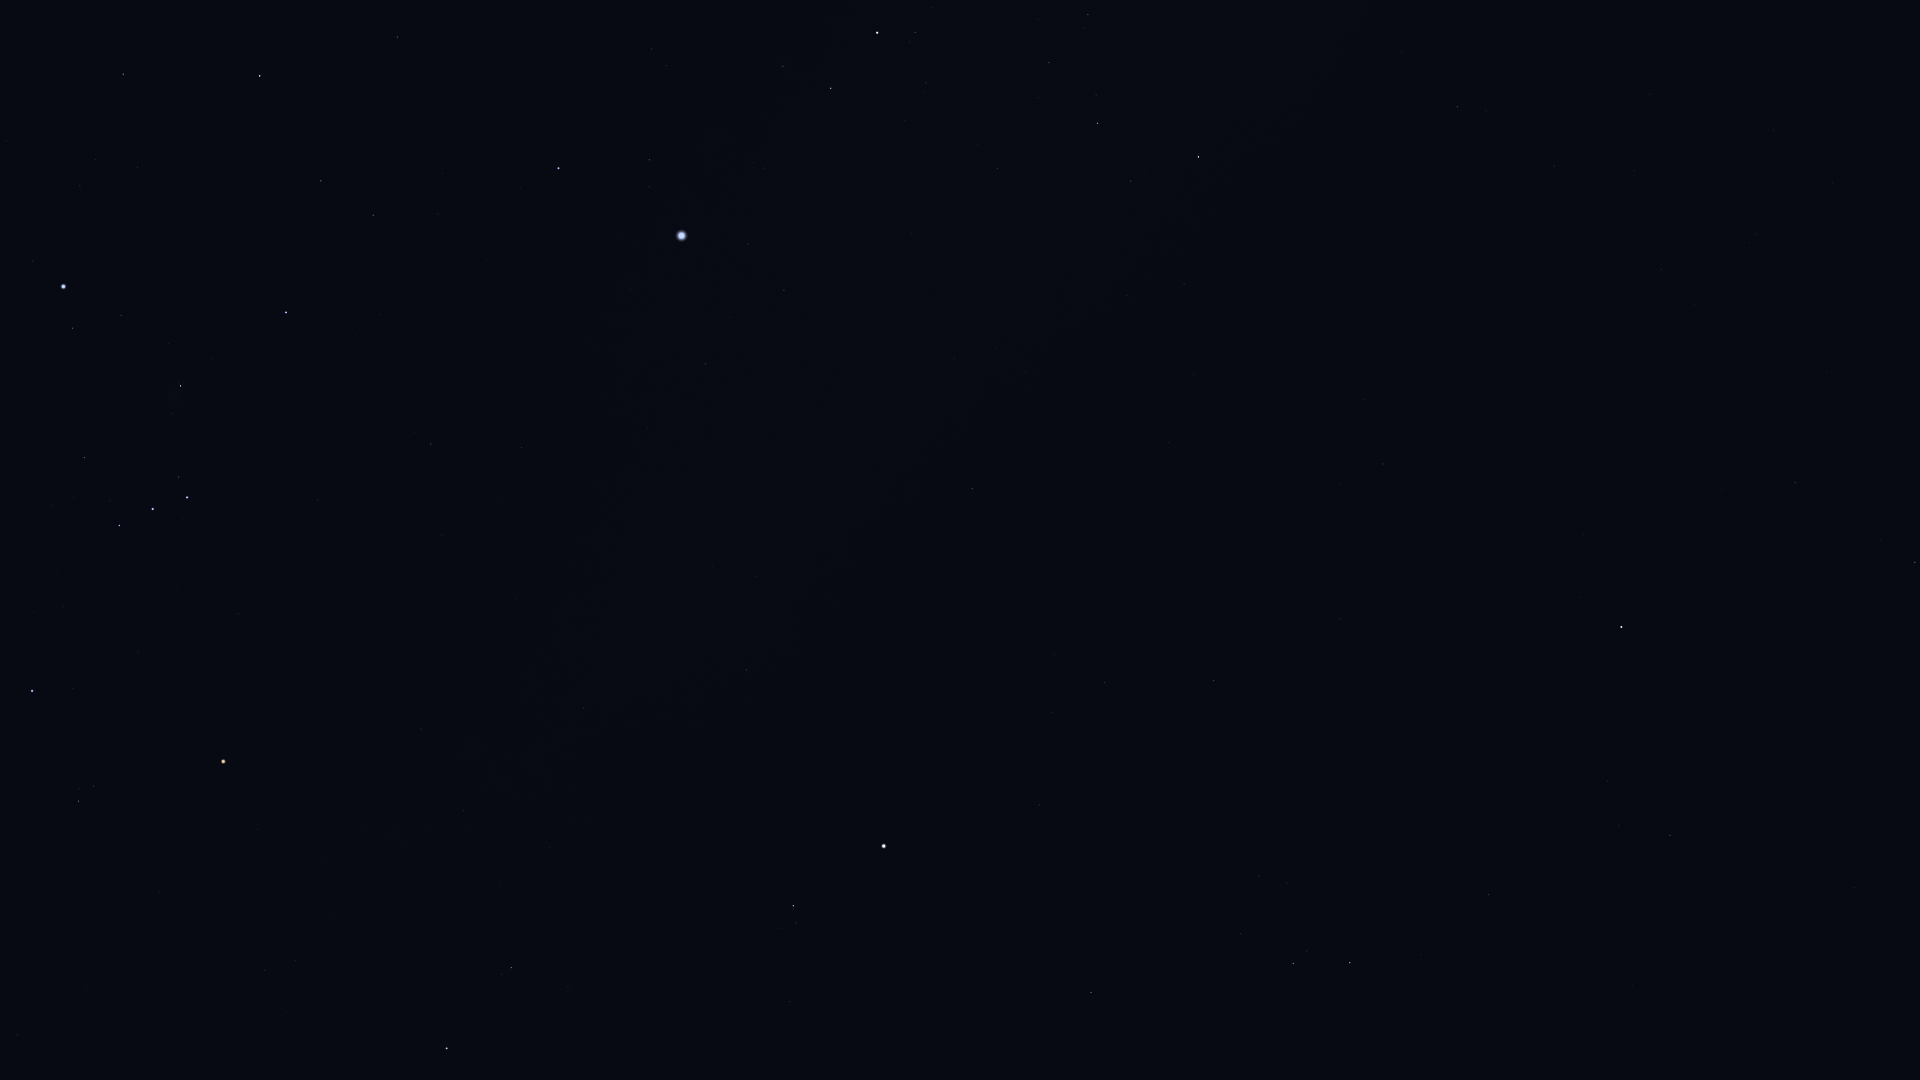

Data behind this chart, as committed beside it:
Star_ID, Name, X, Y
24244, HIP 24244, 80, 186
24305, HIP 24305, 123, 74
24327, HIP 24327, 95, 160
24436, Rigel, 63, 286
24845, HIP 24845, 137, 167
24873, HIP 24873, 132, 190
25336, Bellatrix, 32, 691
25930, Mintaka, 119, 525
25985, Arneb, 260, 76
26207, Meissa, 78, 801
26241, Hatysa, 180, 386
26311, Alnilam, 153, 509
26727, Alnitak, 187, 497
27288, HIP 27288, 321, 181
27366, Saiph, 286, 312
27989, Betelgeuse, 223, 761
28103, HIP 28103, 373, 215
28614, HIP 28614, 257, 829
28910, HIP 28910, 438, 214
29038, HIP 29038, 265, 970
29426, HIP 29426, 295, 961
29434, HIP 29434, 287, 1011
29651, HIP 29651, 431, 444
30324, Mirzam, 558, 168
30419, HIP 30419, 421, 729
30665, HIP 30665, 394, 950
30867, HIP 30867, 521, 447
30905, Lusitânia, 421, 897
31216, HIP 31216, 463, 811
31416, HIP 31416, 666, 66
31592, HIP 31592, 649, 160
31681, HIP 31681, 446, 1048
31978, HIP 31978, 500, 886
32349, Sirius, 681, 236
32362, HIP 32362, 511, 968
32533, HIP 32533, 549, 847
33160, HIP 33160, 705, 364
33165, HIP 33165, 781, 73
33347, HIP 33347, 748, 244
33719, Citalá, 703, 535
34045, Muliphein, 784, 290
34444, Wezen, 877, 33
34769, HIP 34769, 746, 670
35037, HIP 35037, 915, 32
36188, Gomeisa, 793, 906
37279, Procyon, 884, 846
37447, HIP 37447, 972, 489
38146, HIP 38146, 1096, 122
38170, Azmidi, 1097, 123
39211, HIP 39211, 1052, 712
39757, Tureis, 1198, 157
39863, HIP 39863, 1105, 683
40526, Tarf, 1091, 993
42402, Minchir, 1259, 876
43109, Ashlesha, 1293, 963
43409, HIP 43409, 1457, 107
45336, HIP 45336, 1488, 895
45751, HIP 45751, 1584, 534
46390, Alphard, 1621, 627
47431, Ukdah, 1670, 835
... 5 more rows
